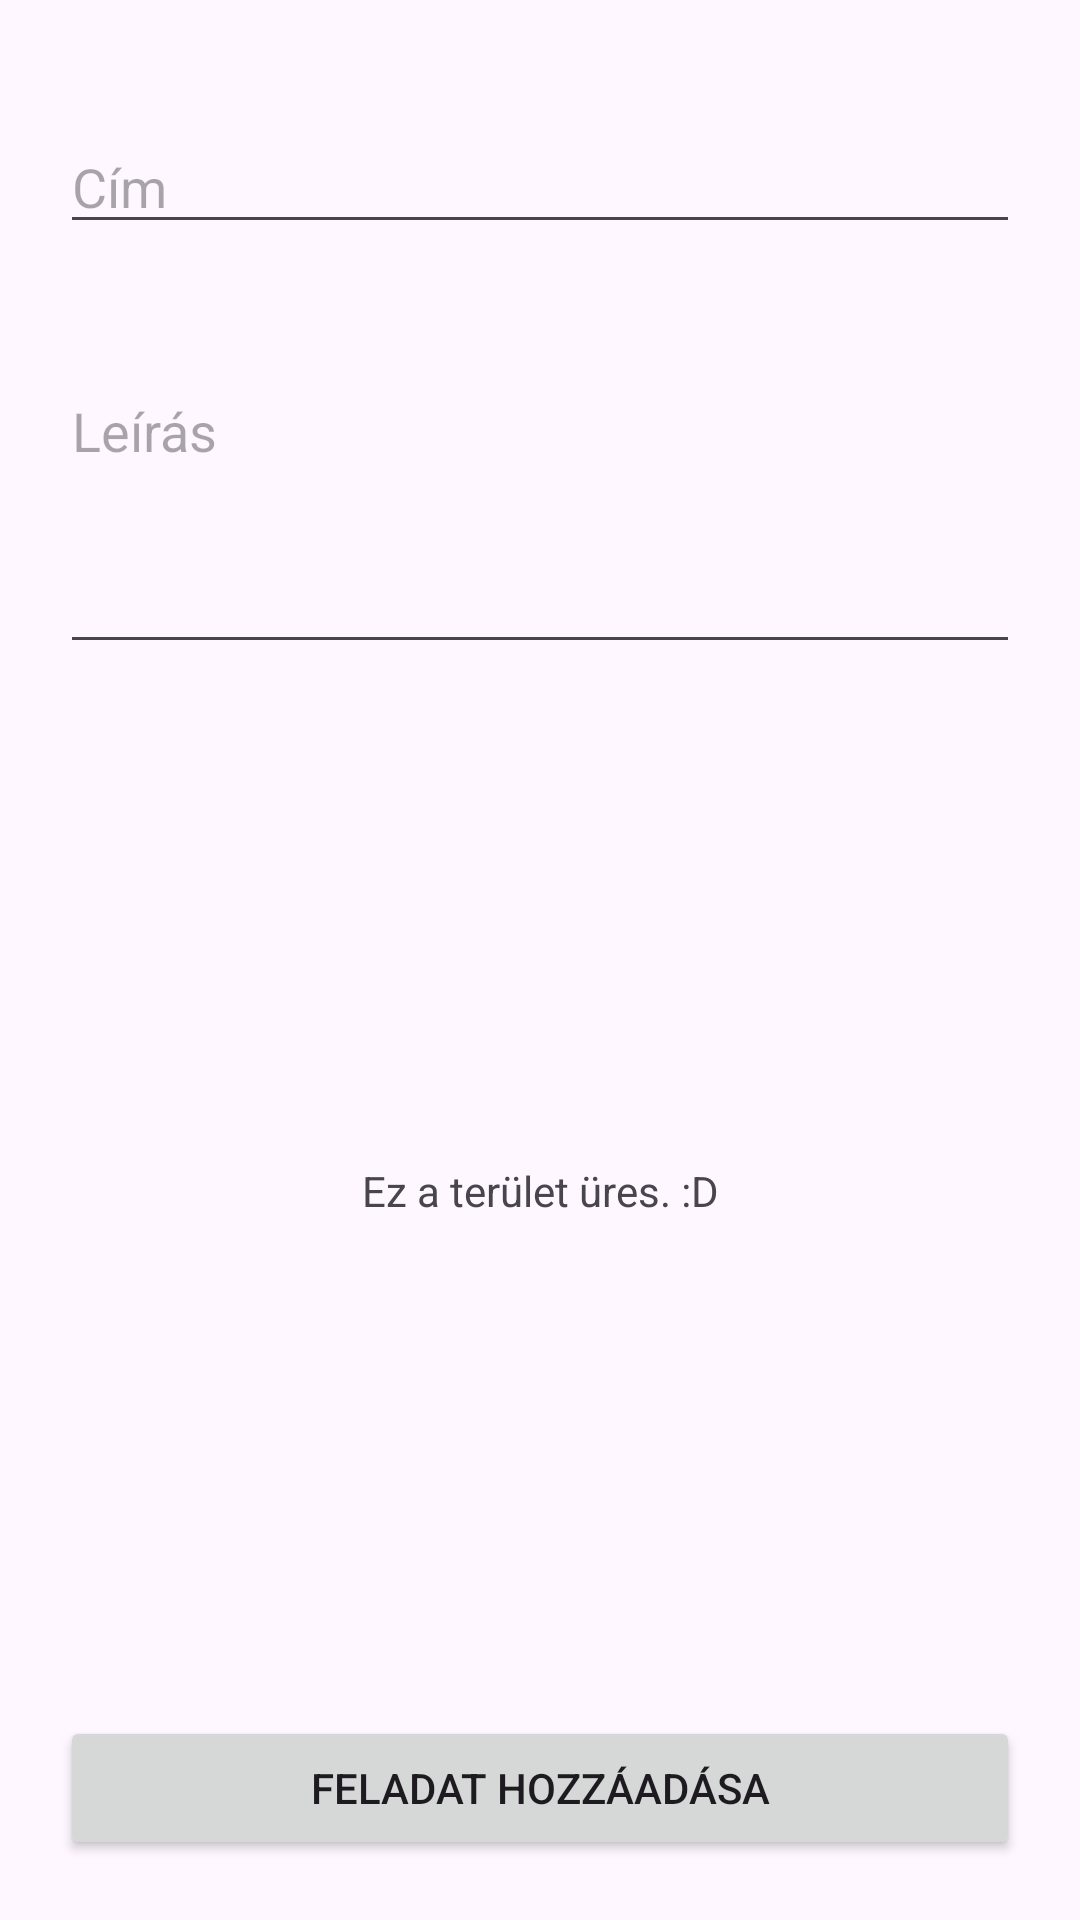

The Android layout XML behind this screen, and the referenced resources:
<!-- AndroidManifest.xml: application theme Theme.RIJA -->
<!-- res/layout/activity_add_ticket.xml -->
<?xml version="1.0" encoding="utf-8"?>
<androidx.constraintlayout.widget.ConstraintLayout xmlns:android="http://schemas.android.com/apk/res/android"
    xmlns:app="http://schemas.android.com/apk/res-auto"
    xmlns:tools="http://schemas.android.com/tools"
    android:id="@+id/main"
    android:layout_width="match_parent"
    android:layout_height="match_parent"
    tools:context=".AddTicketActivity">

    <EditText
        android:id="@+id/ticket_title_input"
        android:layout_width="match_parent"
        android:layout_height="wrap_content"
        android:layout_marginTop="40dp"
        android:layout_marginHorizontal="20dp"
        android:layout_marginBottom="20dp"
        android:hint="@string/title"
        android:inputType="text"
        app:layout_constraintBottom_toTopOf="@id/ticket_description_input"
        app:layout_constraintLeft_toLeftOf="parent"
        app:layout_constraintRight_toRightOf="parent"
        app:layout_constraintTop_toTopOf="parent" />

    <EditText
        android:id="@+id/ticket_description_input"
        android:layout_width="match_parent"
        android:layout_height="100dp"
        app:layout_constraintTop_toBottomOf="@id/ticket_title_input"
        app:layout_constraintLeft_toLeftOf="parent"
        app:layout_constraintRight_toRightOf="parent"
        android:hint="@string/description"
        android:layout_marginTop="40dp"
        android:layout_marginHorizontal="20dp"
        android:layout_marginBottom="20dp"
        android:inputType="text|textMultiLine"
        android:gravity="top"
        />

    <Button
        android:id="@+id/add_ticket_button"
        android:layout_width="match_parent"
        android:layout_height="wrap_content"
        app:layout_constraintBottom_toBottomOf="parent"
        app:layout_constraintLeft_toLeftOf="parent"
        app:layout_constraintRight_toRightOf="parent"
        android:text="@string/add_task"
        android:layout_margin="20dp"
        android:onClick="addTicket"
        />

    <TextView
        android:id="@+id/textView"
        android:layout_width="wrap_content"
        android:layout_height="wrap_content"
        app:layout_constraintBottom_toTopOf="@id/add_ticket_button"
        app:layout_constraintEnd_toEndOf="parent"
        app:layout_constraintStart_toStartOf="parent"
        app:layout_constraintTop_toBottomOf="@id/ticket_description_input"
        android:text="@string/none" />


</androidx.constraintlayout.widget.ConstraintLayout>
<!-- resources referenced by this layout -->
<resources>
  <string name="add_task">Feladat hozzáadása</string>
  <string name="description">Leírás</string>
  <string name="none">Ez a terület üres. :D</string>
  <string name="title">Cím</string>
  <style name="Theme.RIJA" parent="Base.Theme.RIJA" />
  <style name="Base.Theme.RIJA" parent="Theme.Material3.DayNight.NoActionBar">
  
      </style>
</resources>
